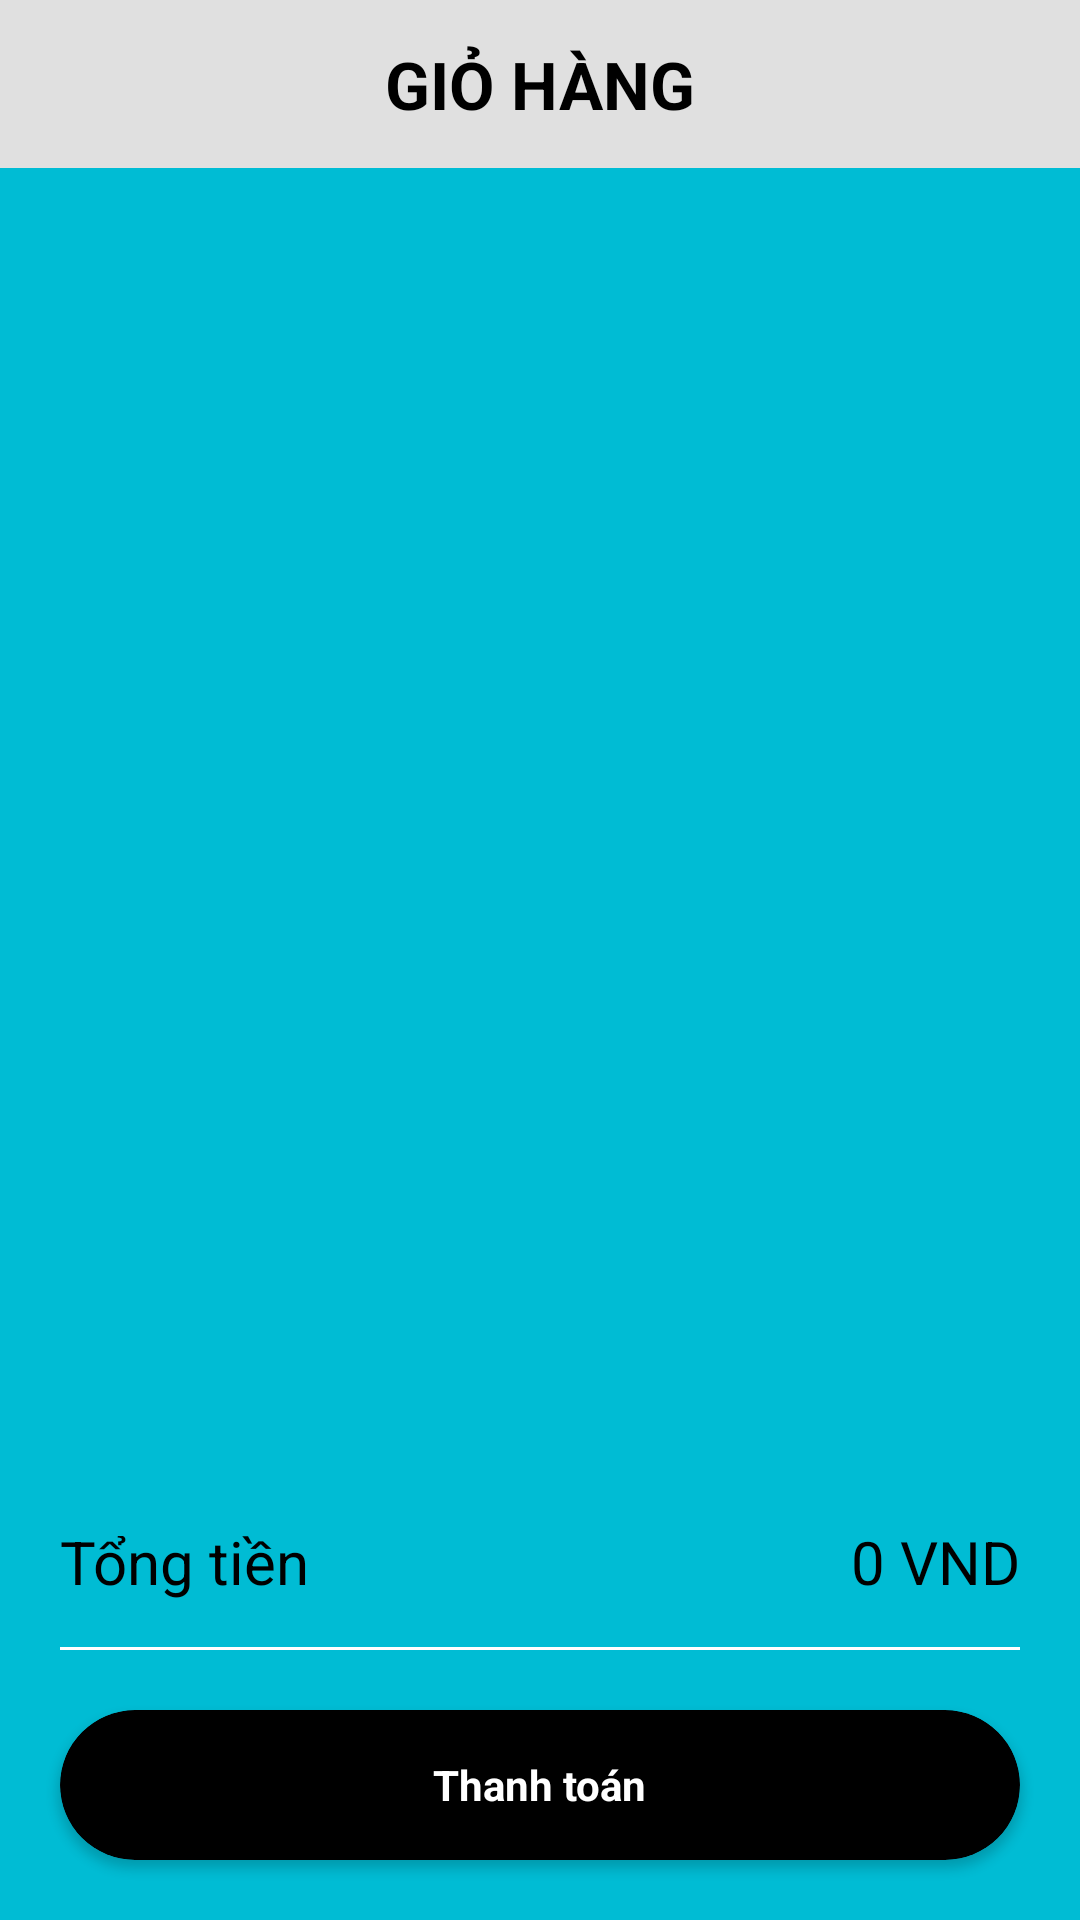

Layout XML and referenced resources for this Android screen:
<!-- AndroidManifest.xml: activity theme Theme.ShopShoes.NoActionBar -->
<!-- res/layout/activity_cart.xml -->
<?xml version="1.0" encoding="utf-8"?>
<LinearLayout xmlns:android="http://schemas.android.com/apk/res/android"
    xmlns:app="http://schemas.android.com/apk/res-auto"
    xmlns:tools="http://schemas.android.com/tools"
    android:layout_width="match_parent"
    android:orientation="vertical"
    android:layout_height="match_parent"
    android:background="@color/backgroundOrder"
    tools:context=".Activity.CartActivity"
    android:weightSum="5">

    <androidx.core.widget.NestedScrollView
        android:layout_width="match_parent"
        android:layout_height="0dp"
        android:layout_weight="4">
        <LinearLayout
            android:layout_width="match_parent"
            android:orientation="vertical"
            android:layout_height="wrap_content">
            <RelativeLayout
                android:id="@+id/toolbar"
                android:layout_width="match_parent"
                android:layout_height="?actionBarSize"
                android:background="@color/colorPrimary">

                <ImageView
                    android:id="@+id/cart_back_arrow"
                    android:layout_width="wrap_content"
                    android:layout_height="wrap_content"
                    android:layout_centerVertical="true"
                    android:layout_marginStart="20dp"
                    android:src="@drawable/ic_back_arrow"
                    app:layout_constraintBottom_toBottomOf="parent"
                    app:tint="@color/black" />

                <TextView
                    android:id="@+id/textView4"
                    android:layout_width="wrap_content"
                    android:layout_height="wrap_content"
                    android:layout_centerInParent="true"
                    android:text="GIỎ HÀNG"
                    android:textColor="@color/black"
                    android:textSize="22sp"
                    android:textStyle="bold" />

                <ImageView
                    android:id="@+id/delete_cart_imageView"
                    android:layout_width="@dimen/toolbar_icon_size"
                    android:layout_height="@dimen/toolbar_icon_size"
                    android:layout_alignParentEnd="true"
                    android:layout_centerVertical="true"
                    android:layout_marginEnd="10dp"
                    android:src="@drawable/ic_baseline_delete_24"
                    app:tint="@color/black" />

            </RelativeLayout>

            <androidx.recyclerview.widget.RecyclerView
                android:id="@+id/cart_order_recyclerview"
                android:layout_width="match_parent"
                android:layout_marginStart="10dp"
                tools:listitem="@layout/single_cart_item"
                android:layout_marginEnd="10dp"
                android:nestedScrollingEnabled="false"
                android:layout_height="wrap_content"
                />




        </LinearLayout>
    </androidx.core.widget.NestedScrollView>
    <LinearLayout
        android:layout_width="match_parent"
        android:layout_height="0dp"
        android:layout_weight="1"
        android:gravity="bottom"
        android:orientation="vertical">
    <View
        android:background="@color/white"
        android:layout_width="match_parent"
        android:layout_marginTop="20dp"
        android:layout_marginStart="20dp"
        android:layout_marginEnd="20dp"
        android:layout_height="1dp"/>

    <RelativeLayout
        android:layout_width="match_parent"
        android:layout_marginStart="20dp"
        android:layout_marginEnd="20dp"
        android:layout_marginTop="15dp"
        android:layout_marginBottom="15dp"
        android:layout_height="wrap_content">
        <TextView
            android:layout_width="wrap_content"
            android:layout_height="wrap_content"
            android:text="Tổng tiền"
            android:textColor="@color/black"
            android:textSize="20sp" />

        <TextView
            android:id="@+id/cart_total_price_view"
            android:layout_width="wrap_content"
            android:layout_height="wrap_content"
            android:layout_alignParentEnd="true"
            android:layout_centerVertical="true"
            android:text="0 VND"
            android:textColor="@color/black"
            android:textSize="20sp" />

    </RelativeLayout>
    <View
        android:background="@color/white"
        android:layout_width="match_parent"
        android:layout_marginStart="20dp"
        android:layout_marginEnd="20dp"
        android:layout_height="1dp"/>

    <androidx.cardview.widget.CardView
        android:id="@+id/check_out_btn"
        android:layout_width="match_parent"
        app:cardBackgroundColor="@color/black"
        app:cardCornerRadius="100dp"
        android:layout_marginBottom="20dp"
        android:layout_marginStart="20sp"
        android:layout_marginTop="20dp"
        android:layout_marginEnd="20sp"
        android:layout_height="50dp">
        <TextView
            android:text="Thanh toán"
            android:layout_gravity="center"
            android:layout_width="wrap_content"
            android:textStyle="bold"
            android:textColor="@color/white"
            android:layout_height="wrap_content"/>
    </androidx.cardview.widget.CardView>
    </LinearLayout>

</LinearLayout>
<!-- res/layout/single_cart_item.xml (included above) -->
<?xml version="1.0" encoding="utf-8"?>
<RelativeLayout xmlns:android="http://schemas.android.com/apk/res/android"
    xmlns:app="http://schemas.android.com/apk/res-auto"
    android:id="@+id/parent"
    android:layout_marginTop="5dp"
    android:layout_marginBottom="5dp"
    android:background="@color/white"
    android:layout_width="match_parent"
    android:layout_height="wrap_content"
    app:cardCornerRadius="10dp"
    >

    <androidx.cardview.widget.CardView
        android:id="@+id/img_card"
        android:layout_width="80dp"
        android:layout_height="80dp"
        android:layout_margin="1dp"
        android:layout_centerVertical="true"
        android:elevation="20dp"
        app:cardCornerRadius="10dp">

        <ImageView
            android:id="@+id/p_img"
            android:padding="5dp"
            android:layout_width="match_parent"
            android:layout_height="match_parent"
            android:src="@drawable/no_background_icon" />
    </androidx.cardview.widget.CardView>

    <LinearLayout
        android:layout_width="match_parent"
        android:layout_height="wrap_content"
        android:layout_marginStart="10dp"
        android:layout_toRightOf="@+id/img_card"
        android:orientation="vertical">

        <RelativeLayout
            android:layout_width="match_parent"
            android:layout_height="wrap_content"
            android:orientation="vertical">

            <TextView
                android:id="@+id/product_name"
                android:layout_width="wrap_content"
                android:layout_height="wrap_content"
                android:layout_centerVertical="true"
                android:fontFamily="@font/crimson_text_semibold"
                android:text="Facial Cleanser"
                android:textColor="@color/black"
                android:textSize="22sp" />

            <ImageView
                android:id="@+id/img_delete"
                android:layout_width="25dp"
                android:layout_height="25dp"
                android:layout_marginRight="5dp"
                android:layout_alignParentEnd="true"
                android:layout_centerVertical="true"
                android:src="@drawable/ic_baseline_close_24" />
        </RelativeLayout>

        <RelativeLayout
            android:id="@+id/l1"
            android:layout_width="match_parent"
            android:layout_height="wrap_content"
            android:layout_marginTop="20dp"
            android:orientation="vertical">

            <TextView
                android:id="@+id/cart_price_view"
                android:layout_width="wrap_content"
                android:layout_height="wrap_content"
                android:layout_centerVertical="true"
                android:text="$12.5"
                android:textColor="@color/black"
                android:textSize="20sp" />

            <LinearLayout
                android:layout_width="wrap_content"
                android:layout_height="wrap_content"
                android:layout_alignParentEnd="true"
                android:layout_marginRight="15dp"
                android:layout_centerVertical="true">

                <TextView
                    android:id="@+id/minus_btn"
                    android:layout_width="20dp"
                    android:layout_height="20dp"
                    android:background="@drawable/ic_baseline_remove_24"
                    android:gravity="center"
                    android:textColor="@color/black"
                    android:textSize="16sp" />

                <TextView
                    android:id="@+id/quantity_tv"
                    android:layout_width="20dp"
                    android:layout_height="20dp"
                    android:gravity="center"
                    android:text="1"
                    android:textColor="@color/black"
                    android:textSize="20sp" />

                <TextView
                    android:id="@+id/plus_btn"
                    android:layout_width="20dp"
                    android:layout_height="20dp"
                    android:background="@drawable/ic_baseline_add_24"
                    android:gravity="center"

                    android:textColor="@color/white"
                    android:textSize="16sp" />
            </LinearLayout>


        </RelativeLayout>
    </LinearLayout>
</RelativeLayout>
<!-- resources referenced by this layout -->
<resources>
  <color name="backgroundOrder">#00BCD4</color>
  <color name="black">#FF000000</color>
  <color name="colorPrimary">#e0e0e0</color>
  <color name="white">#FFFFFFFF</color>
  <dimen name="toolbar_icon_size">24dp</dimen>
  <!-- drawable no_background_icon: jpg bitmap (drawable-v24, 113034 bytes) -->
  <style name="Theme.ShopShoes.NoActionBar">
          <item name="windowActionBar">false</item>
          <item name="windowNoTitle">true</item>
      </style>
</resources>
